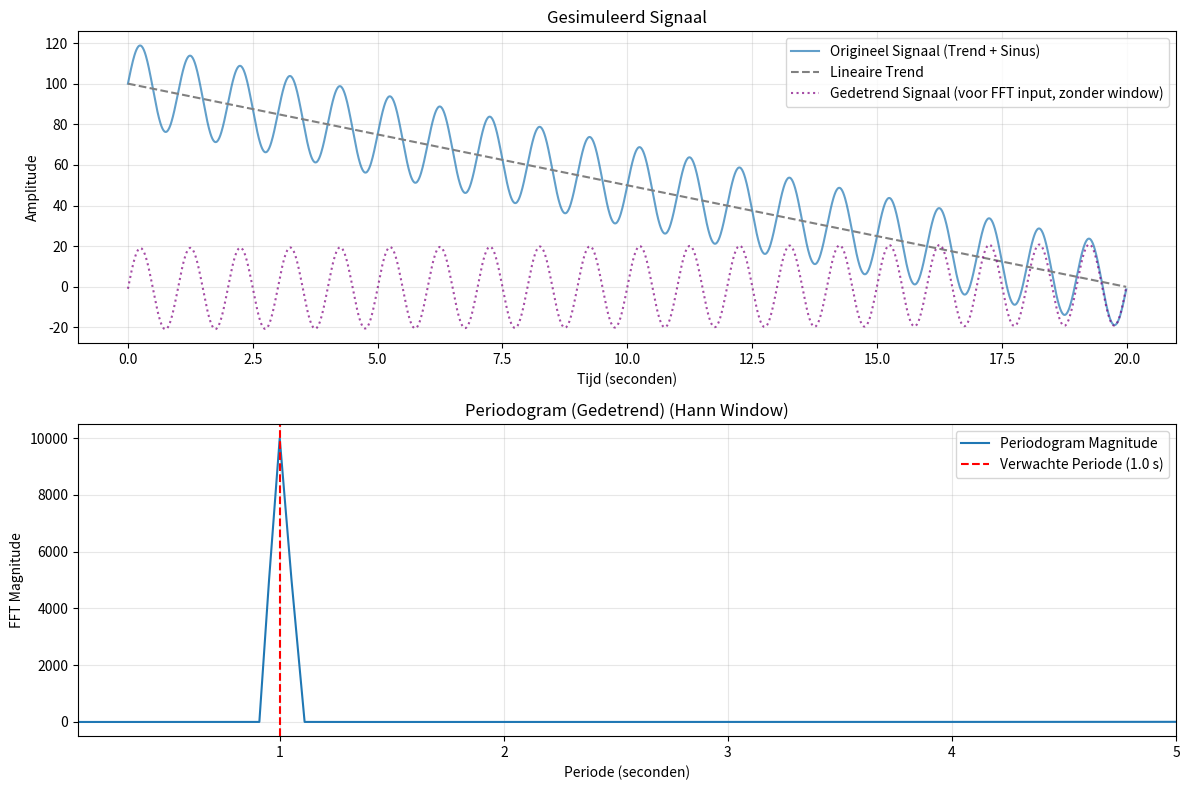

The matplotlib source for this figure:
import numpy as np
import matplotlib.pyplot as plt
from scipy.signal import detrend
from numpy.fft import rfft, rfftfreq

# --- Simulatieparameters ---
sample_rate = 100  # Hz (samples per seconde) -> Tijd tussen samples = 0.01 s
duration = 20  # seconden (totale duur van het signaal)
n_points = int(sample_rate * duration)

# Tijdvector
time = np.linspace(0, duration, n_points, endpoint=False)

# 1. Genereer het langzaam afnemende signaal (lineaire trend)
amplitude_start = 100
amplitude_end = 0  # Laat het signaal afnemen naar 0
linear_trend = np.linspace(amplitude_start, amplitude_end, n_points)

# 2. Genereer de sinus met een periode van 1 seconde
sinus_amplitude = 20  # Amplitude van de sinus
sinus_frequency = 1  # Hz (dus periode = 1/1 = 1 seconde)
sinus_signal = sinus_amplitude * np.sin(2 * np.pi * sinus_frequency * time)

# 3. Combineer de signalen
combined_signal = linear_trend + sinus_signal

# --- Periodogram Berekening (vergelijkbaar met jouw script) ---
# Parameters voor periodogram (kunnen aangepast worden)
apply_detrend = True  # Cruciaal hier vanwege de sterke lineaire trend
apply_fft_window = True  # Goede gewoonte

# Segment voor analyse (we nemen het hele signaal)
signal_for_periodogram = combined_signal.copy()
n_segment = len(signal_for_periodogram)

# Voorbewerking
if apply_detrend:
    signal_for_periodogram = detrend(signal_for_periodogram, type='linear')
    print("Signaal gedetrend voor periodogram.")

if apply_fft_window:
    if n_segment > 0:
        fft_window = np.hanning(n_segment)
        signal_for_periodogram = signal_for_periodogram * fft_window
        print("Hanning-venster toegepast.")
    else:
        print("Segmentlengte 0, Hanning-venster overgeslagen.")

# FFT berekening
fft_magnitudes = np.abs(rfft(signal_for_periodogram))
# Sample-interval 'd' is 1.0 / sample_rate voor frequenties in Hz
sample_interval = 1.0 / sample_rate
fft_frequencies_hz = rfftfreq(n_segment, d=sample_interval)

# Converteer frequenties naar periodes (in seconden)
# Vermijd deling door nul als er een DC-component (freq=0) is
valid_indices = fft_frequencies_hz > 1e-9  # Kleine epsilon
if not np.any(valid_indices):
    print("Geen valide non-zero frequenties gevonden. Kan periodes niet berekenen.")
    periods_sec = np.array([])
    magnitudes_for_periods = np.array([])
else:
    periods_sec = 1.0 / fft_frequencies_hz[valid_indices]
    magnitudes_for_periods = fft_magnitudes[valid_indices]

# --- Plotten ---
fig, axs = plt.subplots(2, 1, figsize=(12, 8), sharex=False)  # sharex=False want x-assen verschillen

# Plot 1: Originele en bewerkte signalen
axs[0].plot(time, combined_signal, label='Origineel Signaal (Trend + Sinus)', alpha=0.7)
axs[0].plot(time, linear_trend, label='Lineaire Trend', linestyle='--', color='gray')
if apply_detrend:
    # Om het gedetrende signaal te plotten dat de FFT inging (na windowing):
    # Herbereken het effect van detrending op het originele signaal voor visualisatie
    # (Let op: het *signaal_voor_periodogram* is al gewindowd als dat aanstond)
    detrended_for_plot = detrend(combined_signal, type='linear')
    axs[0].plot(time, detrended_for_plot, label='Gedetrend Signaal (voor FFT input, zonder window)', linestyle=':',
                color='purple', alpha=0.7)
axs[0].set_xlabel('Tijd (seconden)')
axs[0].set_ylabel('Amplitude')
axs[0].set_title('Gesimuleerd Signaal')
axs[0].legend()
axs[0].grid(True, alpha=0.3)

# Plot 2: Periodogram
if len(periods_sec) > 0:
    # Sorteer voor een nette plot
    sort_order = np.argsort(periods_sec)
    axs[1].plot(periods_sec[sort_order], magnitudes_for_periods[sort_order], label='Periodogram Magnitude')

    # Markeer de verwachte periode van 1 seconde
    expected_period = 1.0  # seconde
    axs[1].axvline(expected_period, color='red', linestyle='--', label=f'Verwachte Periode ({expected_period} s)')

    # Zoom in op een relevant periodebereik indien nodig, bijv. 0.1s tot 5s
    axs[1].set_xlim(0.1, max(5, duration / 4))  # Laat tot een kwart van de signaalduur zien of 5s
    # axs[1].set_xscale('log') # Kan handig zijn als periodes sterk variëren

    axs[1].set_xlabel('Periode (seconden)')
    axs[1].set_ylabel('FFT Magnitude')
    title_periodogram = 'Periodogram'
    if apply_detrend: title_periodogram += ' (Gedetrend)'
    if apply_fft_window: title_periodogram += ' (Hann Window)'
    axs[1].set_title(title_periodogram)
    axs[1].legend()
    axs[1].grid(True, which="both", ls="-", alpha=0.3)
else:
    axs[1].text(0.5, 0.5, "Periodogram kon niet berekend worden.", ha='center', va='center')

plt.tight_layout()
plt.show()

# Print de sterkste periodes (optioneel)
if len(periods_sec) > 0:
    num_top_periods = 5
    top_indices = np.argsort(magnitudes_for_periods)[-num_top_periods:][::-1]
    print(f"\nTop {num_top_periods} gedetecteerde periodes (s) en hun magnitudes:")
    for idx in top_indices:
        print(f"  Periode: {periods_sec[idx]:.4f} s, Magnitude: {magnitudes_for_periods[idx]:.2f}")